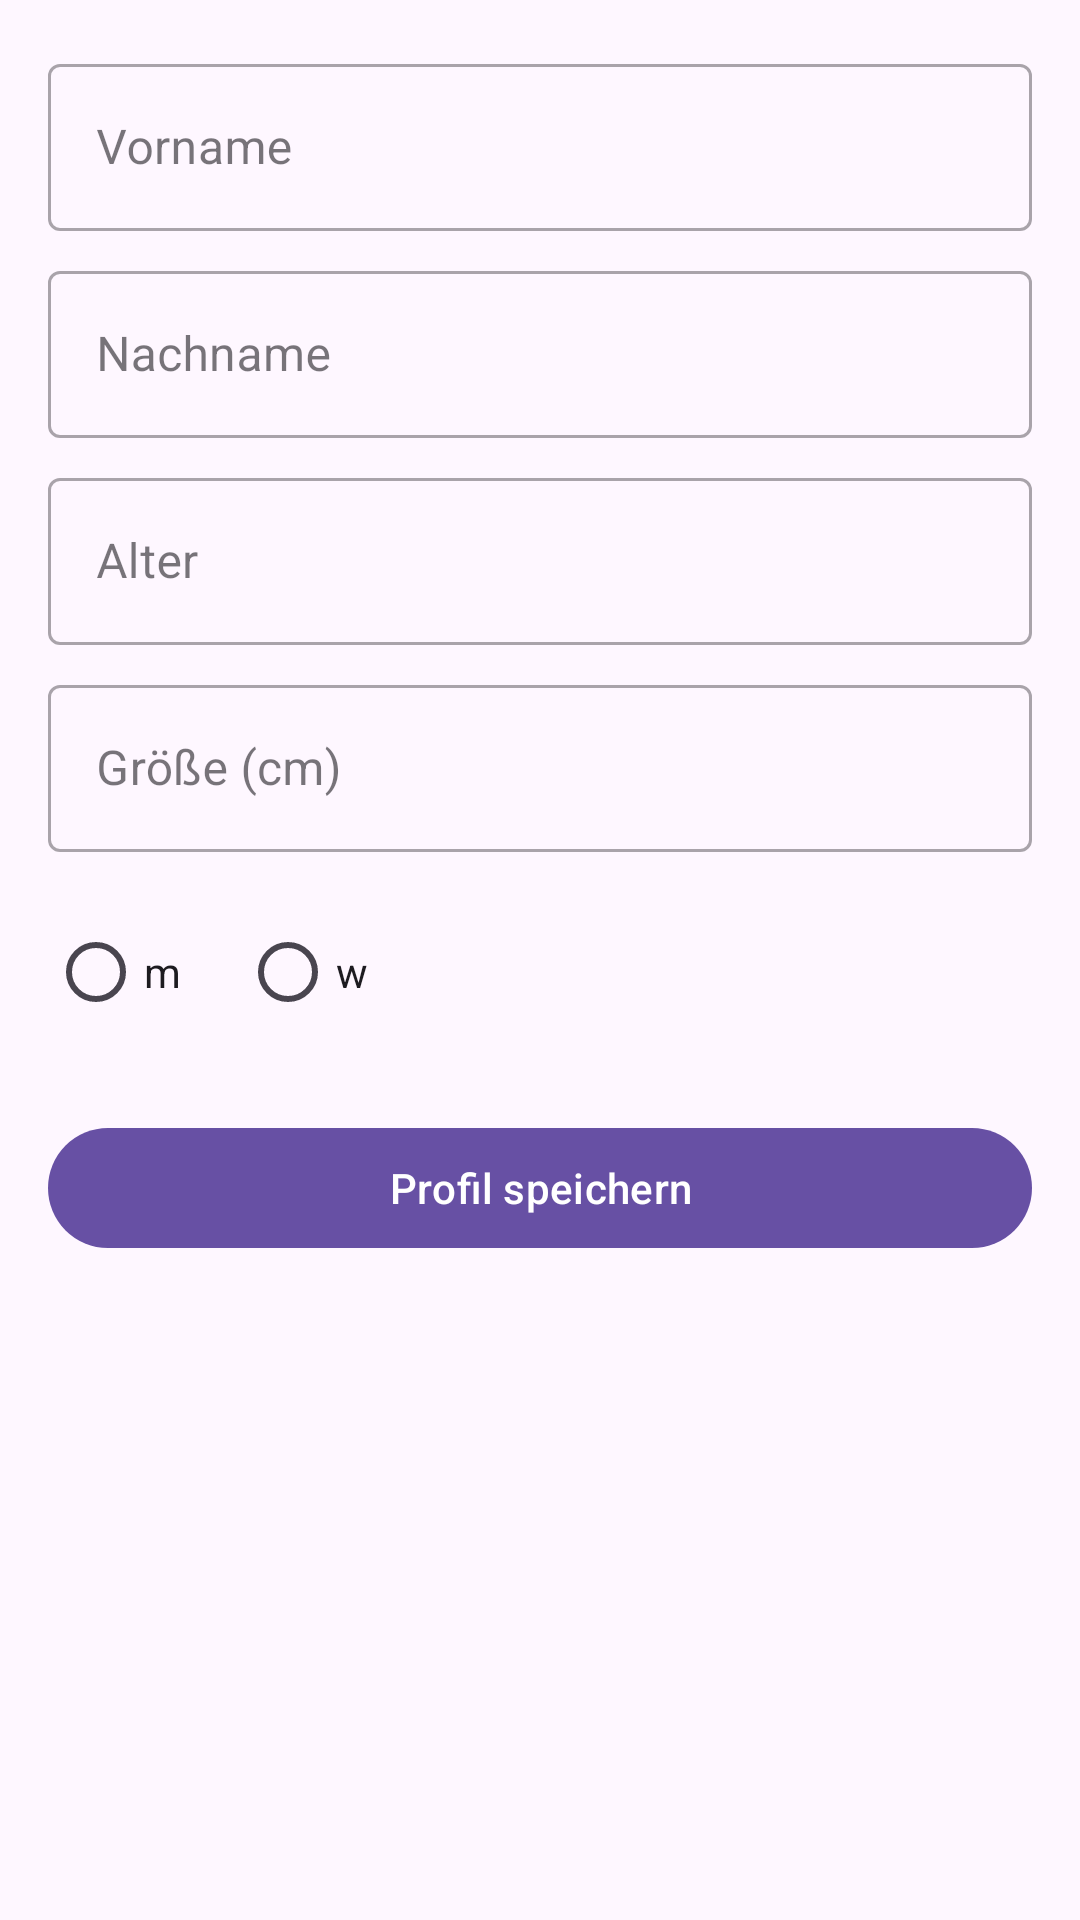

Write the Android layout XML for this screen, with the resource values it uses.
<!-- AndroidManifest.xml: application theme Theme.WeightTracker -->
<!-- res/layout/activity_profile.xml -->
<?xml version="1.0" encoding="utf-8"?>
<ScrollView xmlns:android="http://schemas.android.com/apk/res/android"
    xmlns:app="http://schemas.android.com/apk/res-auto"
    android:layout_width="match_parent"
    android:layout_height="match_parent"
    android:fillViewport="true">

    <LinearLayout
        android:layout_width="match_parent"
        android:layout_height="wrap_content"
        android:orientation="vertical"
        android:padding="16dp">

        <com.google.android.material.textfield.TextInputLayout
            style="@style/Widget.MaterialComponents.TextInputLayout.OutlinedBox"
            android:layout_width="match_parent"
            android:layout_height="wrap_content"
            android:hint="@string/hint_first_name">

            <com.google.android.material.textfield.TextInputEditText
                android:id="@+id/et_first"
                android:layout_width="match_parent"
                android:layout_height="wrap_content"
                android:minHeight="48dp"
                android:inputType="textPersonName"
                android:autofillHints="givenName"
                android:importantForAutofill="yes" />
        </com.google.android.material.textfield.TextInputLayout>

        <com.google.android.material.textfield.TextInputLayout
            style="@style/Widget.MaterialComponents.TextInputLayout.OutlinedBox"
            android:layout_width="match_parent"
            android:layout_height="wrap_content"
            android:layout_marginTop="8dp"
            android:hint="@string/hint_last_name">

            <com.google.android.material.textfield.TextInputEditText
                android:id="@+id/et_last"
                android:layout_width="match_parent"
                android:layout_height="wrap_content"
                android:minHeight="48dp"
                android:inputType="textPersonName"
                android:autofillHints="familyName"
                android:importantForAutofill="yes" />
        </com.google.android.material.textfield.TextInputLayout>

        <com.google.android.material.textfield.TextInputLayout
            style="@style/Widget.MaterialComponents.TextInputLayout.OutlinedBox"
            android:layout_width="match_parent"
            android:layout_height="wrap_content"
            android:layout_marginTop="8dp"
            android:hint="@string/hint_age">

            <com.google.android.material.textfield.TextInputEditText
                android:id="@+id/et_age"
                android:layout_width="match_parent"
                android:layout_height="wrap_content"
                android:minHeight="48dp"
                android:inputType="number"
                android:autofillHints="birthday"
                android:importantForAutofill="yes" />
        </com.google.android.material.textfield.TextInputLayout>

        <com.google.android.material.textfield.TextInputLayout
            style="@style/Widget.MaterialComponents.TextInputLayout.OutlinedBox"
            android:layout_width="match_parent"
            android:layout_height="wrap_content"
            android:layout_marginTop="8dp"
            android:hint="@string/hint_height_cm">

            <com.google.android.material.textfield.TextInputEditText
                android:id="@+id/et_height"
                android:layout_width="match_parent"
                android:layout_height="wrap_content"
                android:minHeight="48dp"
                android:inputType="numberDecimal"
                android:autofillHints="height"
                android:importantForAutofill="yes" />
        </com.google.android.material.textfield.TextInputLayout>

        <RadioGroup
            android:id="@+id/rg_gender"
            android:layout_width="wrap_content"
            android:layout_height="wrap_content"
            android:layout_marginTop="16dp"
            android:orientation="horizontal">

            <RadioButton
                android:id="@+id/rb_male"
                android:layout_width="wrap_content"
                android:layout_height="wrap_content"
                android:text="@string/gender_m" />

            <RadioButton
                android:id="@+id/rb_female"
                android:layout_width="wrap_content"
                android:layout_height="wrap_content"
                android:text="@string/gender_f"
                android:layout_marginStart="16dp" />
        </RadioGroup>

        <com.google.android.material.button.MaterialButton
            android:id="@+id/btn_save"
            android:layout_width="match_parent"
            android:layout_height="wrap_content"
            android:layout_marginTop="24dp"
            android:minHeight="48dp"
            android:text="@string/save_profile" />
    </LinearLayout>
</ScrollView>
<!-- resources referenced by this layout -->
<resources>
  <string name="gender_f">w</string>
  <string name="gender_m">m</string>
  <string name="hint_age">Alter</string>
  <string name="hint_first_name">Vorname</string>
  <string name="hint_height_cm">Größe (cm)</string>
  <string name="hint_last_name">Nachname</string>
  <string name="save_profile">Profil speichern</string>
  <style name="Theme.WeightTracker" parent="Base.Theme.WeightTracker" />
  <style name="Base.Theme.WeightTracker" parent="Theme.Material3.DayNight.NoActionBar">
          
          
      </style>
</resources>
